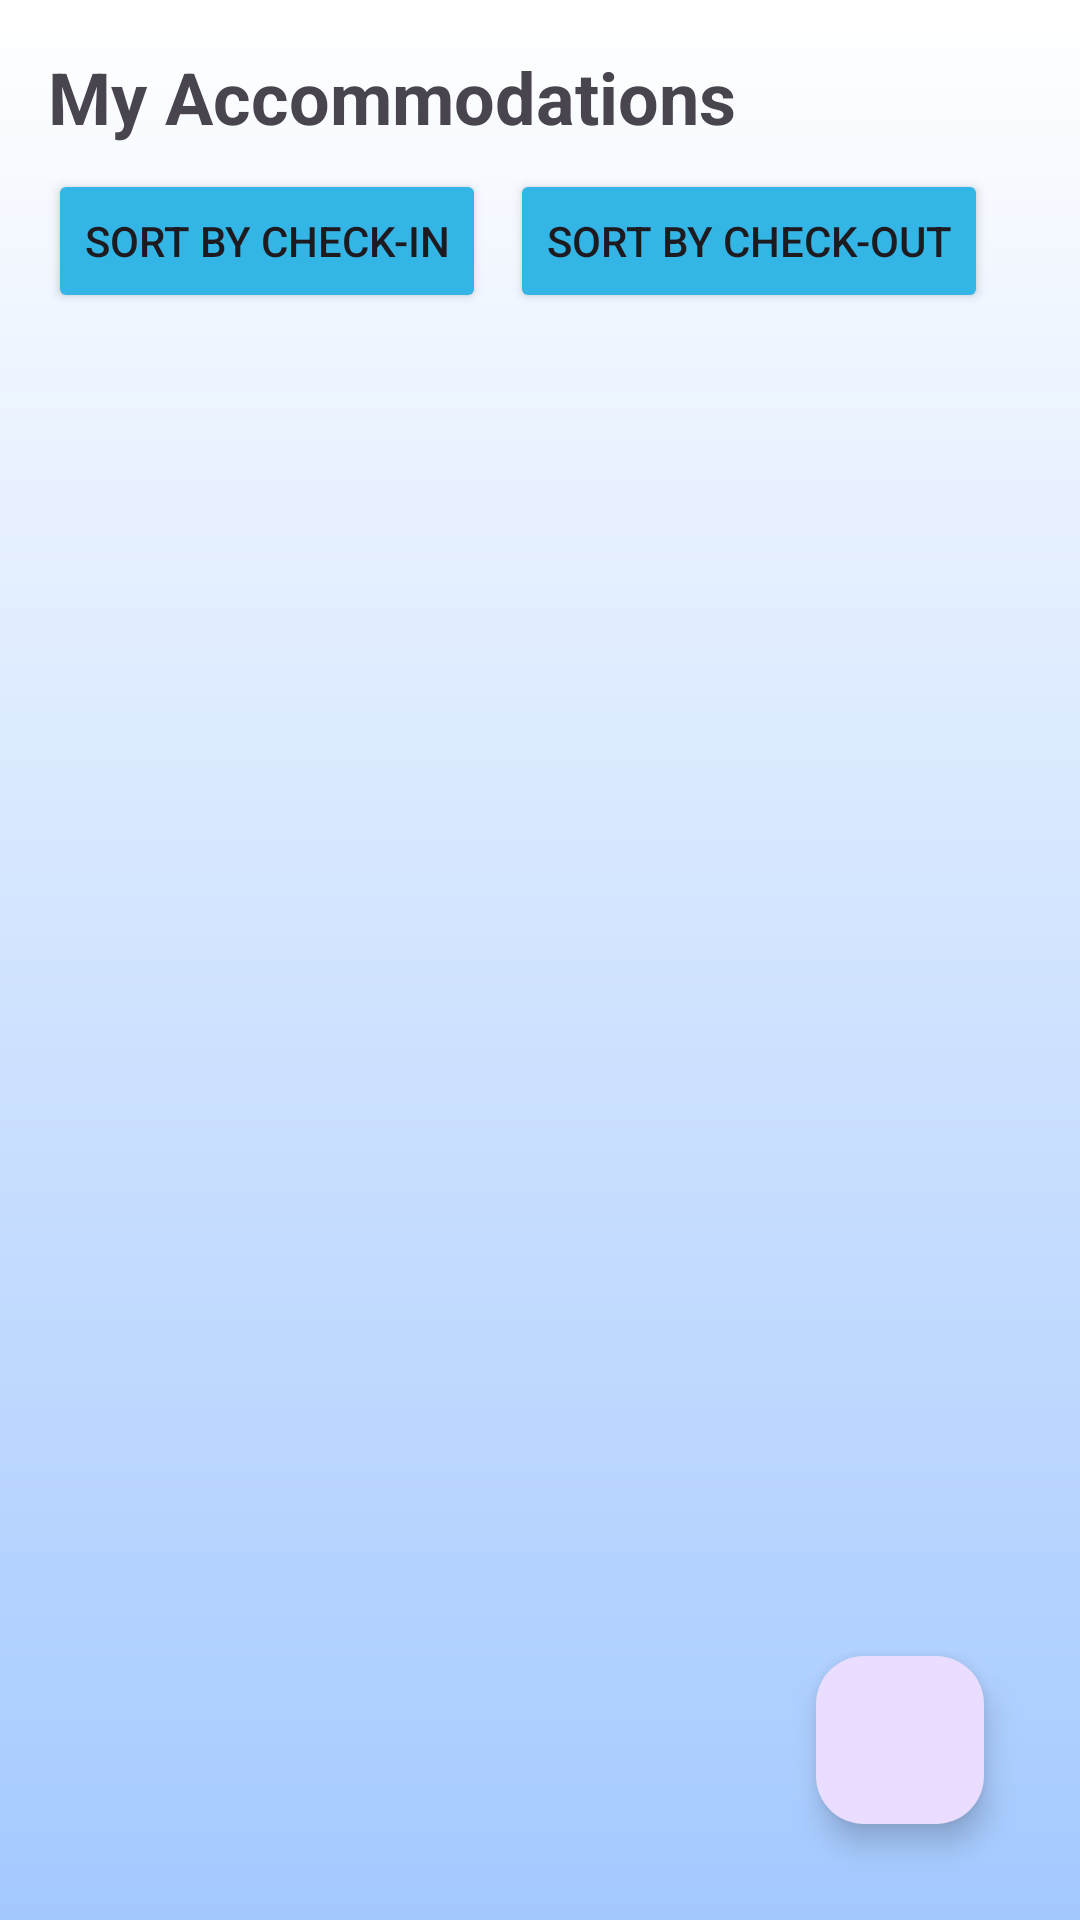

Here is an Android app screen rendered from its layout file. Give the layout XML and the strings, colors and styles it references.
<!-- AndroidManifest.xml: application theme Theme.WanderSync -->
<!-- res/layout/fragment_accommodation.xml -->
<RelativeLayout xmlns:android="http://schemas.android.com/apk/res/android"
    android:layout_width="match_parent"
    android:layout_height="match_parent"
    android:background="@drawable/background_gradient"
    android:padding="16dp">

    
    <TextView
        android:id="@+id/title"
        android:layout_width="wrap_content"
        android:layout_height="wrap_content"
        android:text="My Accommodations"
        android:textSize="24sp"
        android:textStyle="bold" />

    
    <LinearLayout
        android:id="@+id/sortButtonsContainer"
        android:layout_width="wrap_content"
        android:layout_height="wrap_content"
        android:layout_below="@id/title"
        android:layout_marginTop="8dp"
        android:orientation="horizontal">

        <Button
            android:id="@+id/sortByCheckInButton"
            android:layout_width="wrap_content"
            android:layout_height="wrap_content"
            android:layout_marginEnd="8dp"
            android:backgroundTint="@android:color/holo_blue_light"
            android:text="Sort by Check-In" />

        <Button
            android:id="@+id/sortByCheckOutButton"
            android:layout_width="wrap_content"
            android:layout_height="wrap_content"
            android:backgroundTint="@android:color/holo_blue_light"
            android:text="Sort by Check-Out" />
    </LinearLayout>

    
    <androidx.recyclerview.widget.RecyclerView
        android:id="@+id/accommodationsRecyclerView"
        android:layout_width="match_parent"
        android:layout_height="0dp"
        android:layout_below="@id/sortButtonsContainer"
        android:layout_above="@id/addAccommodationButton"
        android:layout_marginTop="16dp" />

    
    <com.google.android.material.floatingactionbutton.FloatingActionButton
        android:id="@+id/addAccommodationButton"
        android:layout_width="wrap_content"
        android:layout_height="wrap_content"
        android:layout_alignParentEnd="true"
        android:layout_alignParentBottom="true"
        android:layout_margin="16dp"
        android:contentDescription="Add Accommodation"
        android:src="@drawable/ic_add" />

    
    <LinearLayout
        android:id="@+id/dialog_add_accommodation"
        android:layout_width="match_parent"
        android:layout_height="wrap_content"
        android:background="@android:color/white"
        android:elevation="5dp"
        android:orientation="vertical"
        android:padding="16dp"
        android:visibility="gone">

        <TextView
            android:layout_width="wrap_content"
            android:layout_height="wrap_content"
            android:paddingBottom="8dp"
            android:text="New Reservation"
            android:textSize="18sp"
            android:textStyle="bold" />

        <EditText
            android:id="@+id/hotelNameEditText"
            android:layout_width="match_parent"
            android:layout_height="wrap_content"
            android:hint="Hotel Name" />

        <EditText
            android:id="@+id/locationEditText"
            android:layout_width="match_parent"
            android:layout_height="wrap_content"
            android:hint="Location" />

        <EditText
            android:id="@+id/checkInDateEditText"
            android:layout_width="match_parent"
            android:layout_height="wrap_content"
            android:hint="Check-in Date" />

        <EditText
            android:id="@+id/checkOutDateEditText"
            android:layout_width="match_parent"
            android:layout_height="wrap_content"
            android:hint="Check-out Date" />

        <EditText
            android:id="@+id/numRoomsEditText"
            android:layout_width="match_parent"
            android:layout_height="wrap_content"
            android:hint="Number of Rooms" />

        <Spinner
            android:id="@+id/roomTypeSpinner"
            android:layout_width="match_parent"
            android:layout_height="wrap_content"
            android:spinnerMode="dropdown"
            android:entries="@array/room_types"
            android:layout_marginTop="8dp"/>


        <LinearLayout
            android:layout_width="match_parent"
            android:layout_height="wrap_content"
            android:layout_marginTop="16dp"
            android:orientation="horizontal">

            <Button
                android:id="@+id/addReservationButton"
                android:layout_width="0dp"
                android:layout_height="wrap_content"
                android:layout_weight="1"
                android:text="Save" />

            <Button
                android:id="@+id/cancelAccommodationButton"
                android:layout_width="0dp"
                android:layout_height="wrap_content"
                android:layout_marginStart="8dp"
                android:layout_weight="1"
                android:text="Cancel" />
        </LinearLayout>
    </LinearLayout>
</RelativeLayout>
<!-- resources referenced by this layout -->
<resources>
  <string-array name="room_types">
              <item>Room Type</item>
              <item>Single Room</item>
              <item>Double Room</item>
              <item>Suite</item>
              <item>Quad</item>
              <item>Hostel/Shared Style</item>
          </string-array>
  <!-- drawable background_gradient (drawable) -->
  <shape xmlns:android="http://schemas.android.com/apk/res/android">
      <gradient
          android:startColor="#A4C9FF"
          android:endColor="#FFFFFF"
          android:angle="90" />
  </shape>
  <style name="Theme.WanderSync" parent="Base.Theme.WanderSync" />
  <style name="Base.Theme.WanderSync" parent="Theme.Material3.DayNight.NoActionBar">
          <item name="android:windowIsTranslucent">true</item>
      </style>
</resources>
